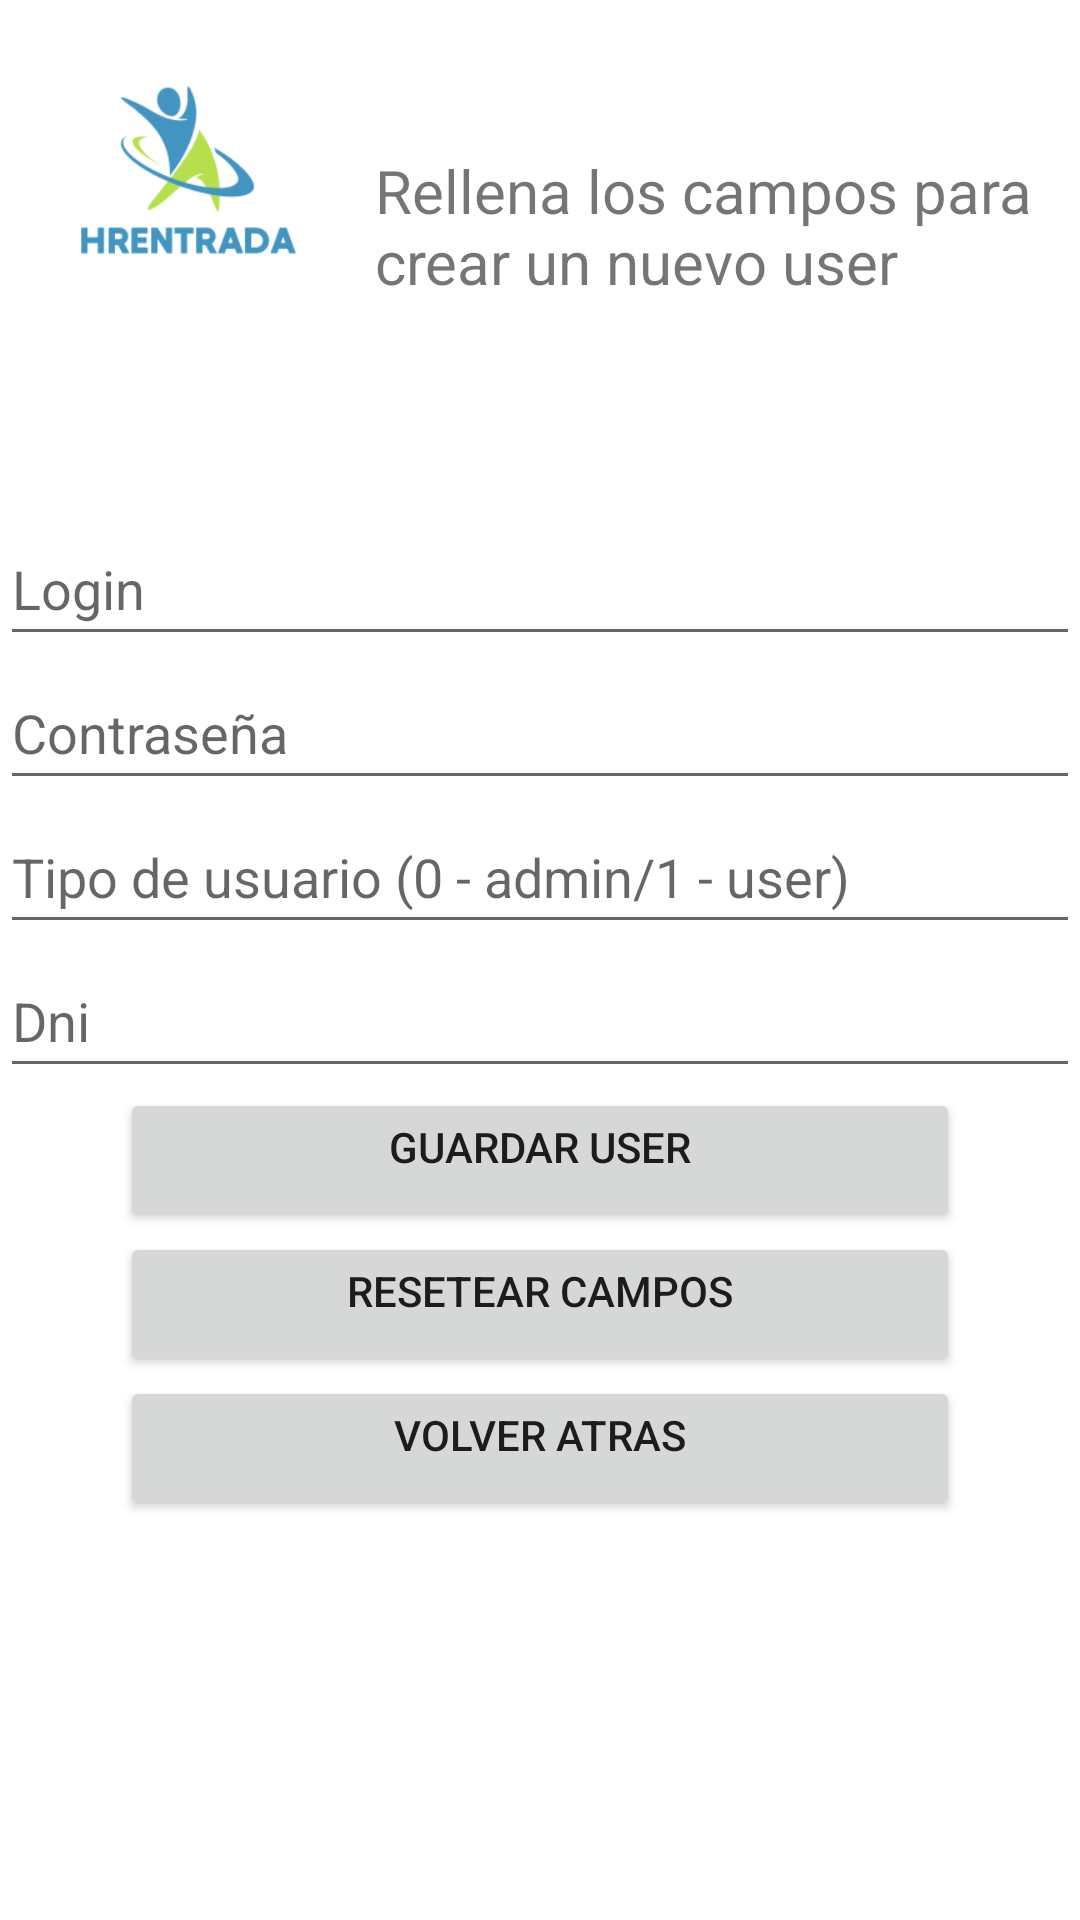

Android layout source for this screen:
<!-- AndroidManifest.xml: application theme Theme.HREntradaClienteApp -->
<!-- res/layout/activity_users_insert.xml -->
<?xml version="1.0" encoding="utf-8"?>
<RelativeLayout xmlns:android="http://schemas.android.com/apk/res/android"
    xmlns:app="http://schemas.android.com/apk/res-auto"
    xmlns:tools="http://schemas.android.com/tools"
    android:layout_width="match_parent"
    android:layout_height="match_parent"
    tools:context=".users.UsersInsertActivity">
    <LinearLayout
        android:layout_width="match_parent"
        android:layout_height="match_parent"
        android:orientation="vertical">
        <LinearLayout
            android:layout_width="match_parent"
            android:layout_height="wrap_content"
            android:layout_marginTop="0dp"
            android:gravity="left"
            android:orientation="horizontal">
            <ImageView
                android:id="@+id/ImageviewLogo"
                android:layout_width="125dp"
                android:layout_height="125dp"
                app:srcCompat="@drawable/logo" />
            <TextView
                android:id="@+id/textViewMensajeConNombre"
                android:layout_width="match_parent"
                android:layout_height="wrap_content"
                android:gravity="left"
                android:text="Rellena los campos para crear un nuevo user"
                android:layout_marginTop="50dp"
                android:layout_marginLeft="0dp"
                android:layout_marginBottom="70dp"
                android:textSize="20sp"/>
        </LinearLayout>
        <ScrollView
            android:layout_width="match_parent"
            android:layout_height="match_parent">

            <LinearLayout
                android:layout_width="match_parent"
                android:layout_height="match_parent"
                android:orientation="vertical">

                <EditText
                    android:id="@+id/editTextLogin"
                    android:layout_width="match_parent"
                    android:layout_height="wrap_content"
                    android:ems="10"
                    android:hint="Login"
                    android:minHeight="48dp" />

                <EditText
                    android:id="@+id/editTextPassUser"
                    android:layout_width="match_parent"
                    android:layout_height="wrap_content"
                    android:ems="10"
                    android:hint="Contraseña"
                    android:minHeight="48dp" />

                <EditText
                    android:id="@+id/editTextTipoUser"
                    android:layout_width="match_parent"
                    android:layout_height="wrap_content"
                    android:ems="10"
                    android:hint="Tipo de usuario (0 - admin/1 - user)"
                    android:minHeight="48dp" />
                <EditText
                    android:id="@+id/editTextDniUser"
                    android:layout_width="match_parent"
                    android:layout_height="wrap_content"
                    android:ems="10"
                    android:hint="Dni"
                    android:minHeight="48dp" />


                <Button
                    android:id="@+id/btnGuardarUser"
                    android:layout_width="match_parent"
                    android:layout_height="wrap_content"
                    android:text="guardar user"
                    android:onClick="insertarUsuario"
                    android:gravity="center_horizontal"
                    android:layout_marginTop="0dp"
                    android:layout_marginBottom="0dp"
                    android:layout_marginLeft="40dp"
                    android:layout_marginRight="40dp"/>

                <Button
                    android:id="@+id/btnReset"
                    android:layout_width="match_parent"
                    android:layout_height="wrap_content"
                    android:text="resetear campos"
                    android:onClick="reset"
                    android:gravity="center_horizontal"

                    android:layout_marginBottom="0dp"
                    android:layout_marginLeft="40dp"
                    android:layout_marginRight="40dp"/>

                <Button
                    android:id="@+id/btnVolver"
                    android:layout_width="match_parent"
                    android:layout_height="wrap_content"
                    android:text="volver atras"
                    android:onClick="volver"
                    android:gravity="center_horizontal"
                    android:layout_marginBottom="0dp"
                    android:layout_marginLeft="40dp"
                    android:layout_marginRight="40dp"/>


            </LinearLayout>
        </ScrollView>
    </LinearLayout>

</RelativeLayout>
<!-- resources referenced by this layout -->
<resources>
  <!-- drawable logo: png bitmap (drawable, 14042 bytes) -->
  <style name="Theme.HREntradaClienteApp" parent="Theme.MaterialComponents.DayNight.DarkActionBar">
          
          <item name="colorPrimary">@color/purple_500</item>
          <item name="colorPrimaryVariant">@color/purple_700</item>
          <item name="colorOnPrimary">@color/white</item>
          
          <item name="colorSecondary">@color/teal_200</item>
          <item name="colorSecondaryVariant">@color/teal_700</item>
          <item name="colorOnSecondary">@color/black</item>
          
          <item name="android:statusBarColor" tools:targetApi="l">?attr/colorPrimaryVariant</item>
          
      </style>
  <!-- not gathered from this repository: default colours our renderer supplied (Android Studio template values) -->
  <color name="purple_500">#FF6200EE</color>
  <color name="purple_700">#FF3700B3</color>
  <color name="teal_200">#FF03DAC5</color>
  <color name="teal_700">#FF018786</color>
  <color name="black">#FF000000</color>
  <color name="white">#FFFFFFFF</color>
</resources>
